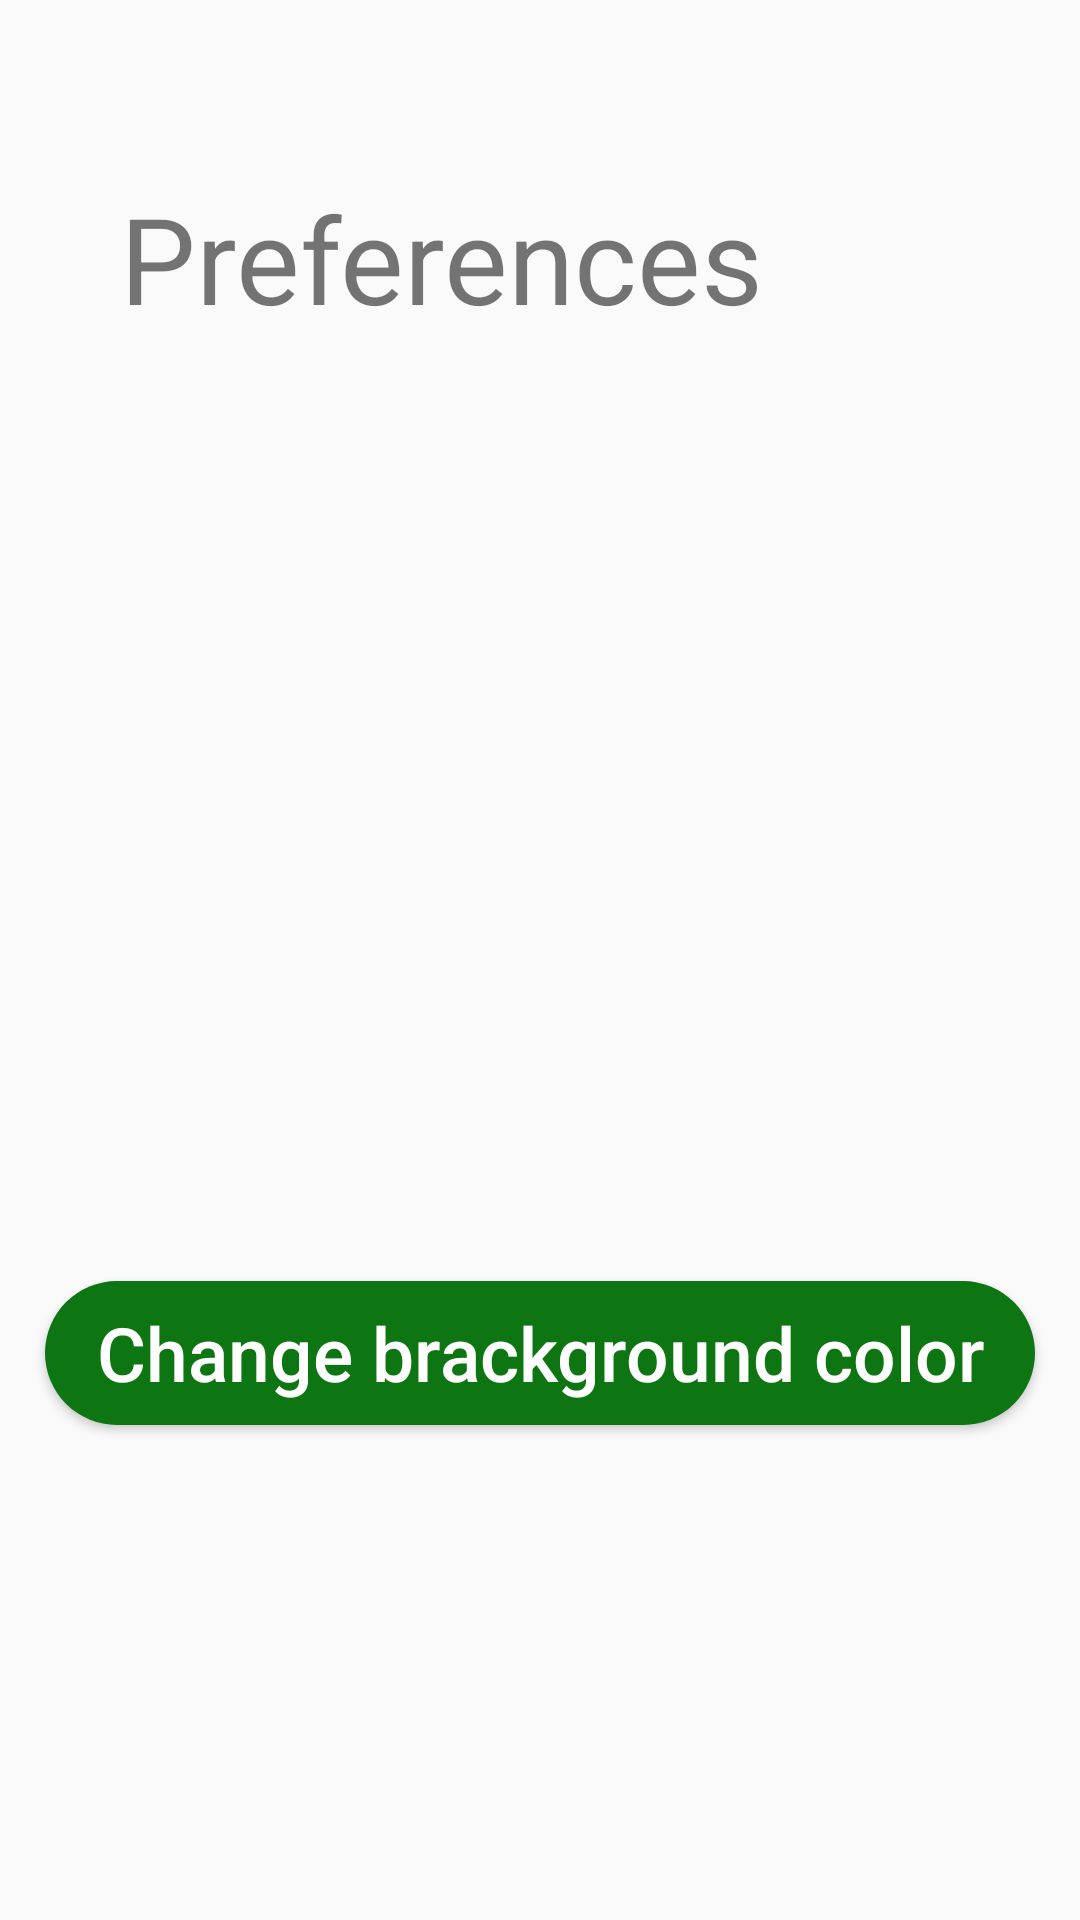

Here is an Android app screen rendered from its layout file. Give the layout XML and the strings, colors and styles it references.
<!-- AndroidManifest.xml: application theme Theme.Census_DBCE210016 -->
<!-- res/layout/fragment_pref.xml -->
<?xml version="1.0" encoding="utf-8"?>
<LinearLayout xmlns:android="http://schemas.android.com/apk/res/android"
    android:layout_width="match_parent" android:layout_height="match_parent"
    android:orientation="vertical"
    android:layout_margin="10dp">

    
    <TextView
        android:id="@+id/textView3"
        android:layout_width="294dp"
        android:layout_height="172dp"
        android:gravity="center"
        android:text="Preferences"
        android:textSize="40sp" />

    <EditText
        android:layout_width="8dp"
        android:layout_height="240dp" />

    <Button
        android:id="@+id/buttonBgcolor"
        android:layout_width="match_parent"
        android:textAllCaps="false"
        android:layout_height="wrap_content"
        android:text="Change brackground color"
        android:layout_margin="15dp"
        android:textColor="@color/white"
        android:textSize="25dp"
        android:background="@drawable/rounded_corner"/>
</LinearLayout>
<!-- resources referenced by this layout -->
<resources>
  <color name="white">#FFFFFFFF</color>
  <!-- drawable rounded_corner (drawable) -->
  <?xml version="1.0" encoding="utf-8"?>
  <shape xmlns:android="http://schemas.android.com/apk/res/android">
      <corners  android:radius="50dp"/>
      <solid android:color="@color/green_500"></solid>
  </shape>
  
  
  <style name="Theme.Census_DBCE210016" parent="Theme.AppCompat.Light.DarkActionBar">
          
          <item name="colorPrimary">@color/green_500</item>
          <item name="colorPrimaryDark">@color/green_700</item>
          <item name="colorAccent">@color/teal_200</item>
          
      </style>
  <color name="green_500">#0D7511</color>
  <color name="green_700">#024E05</color>
  <color name="teal_200">#FF03DAC5</color>
</resources>
